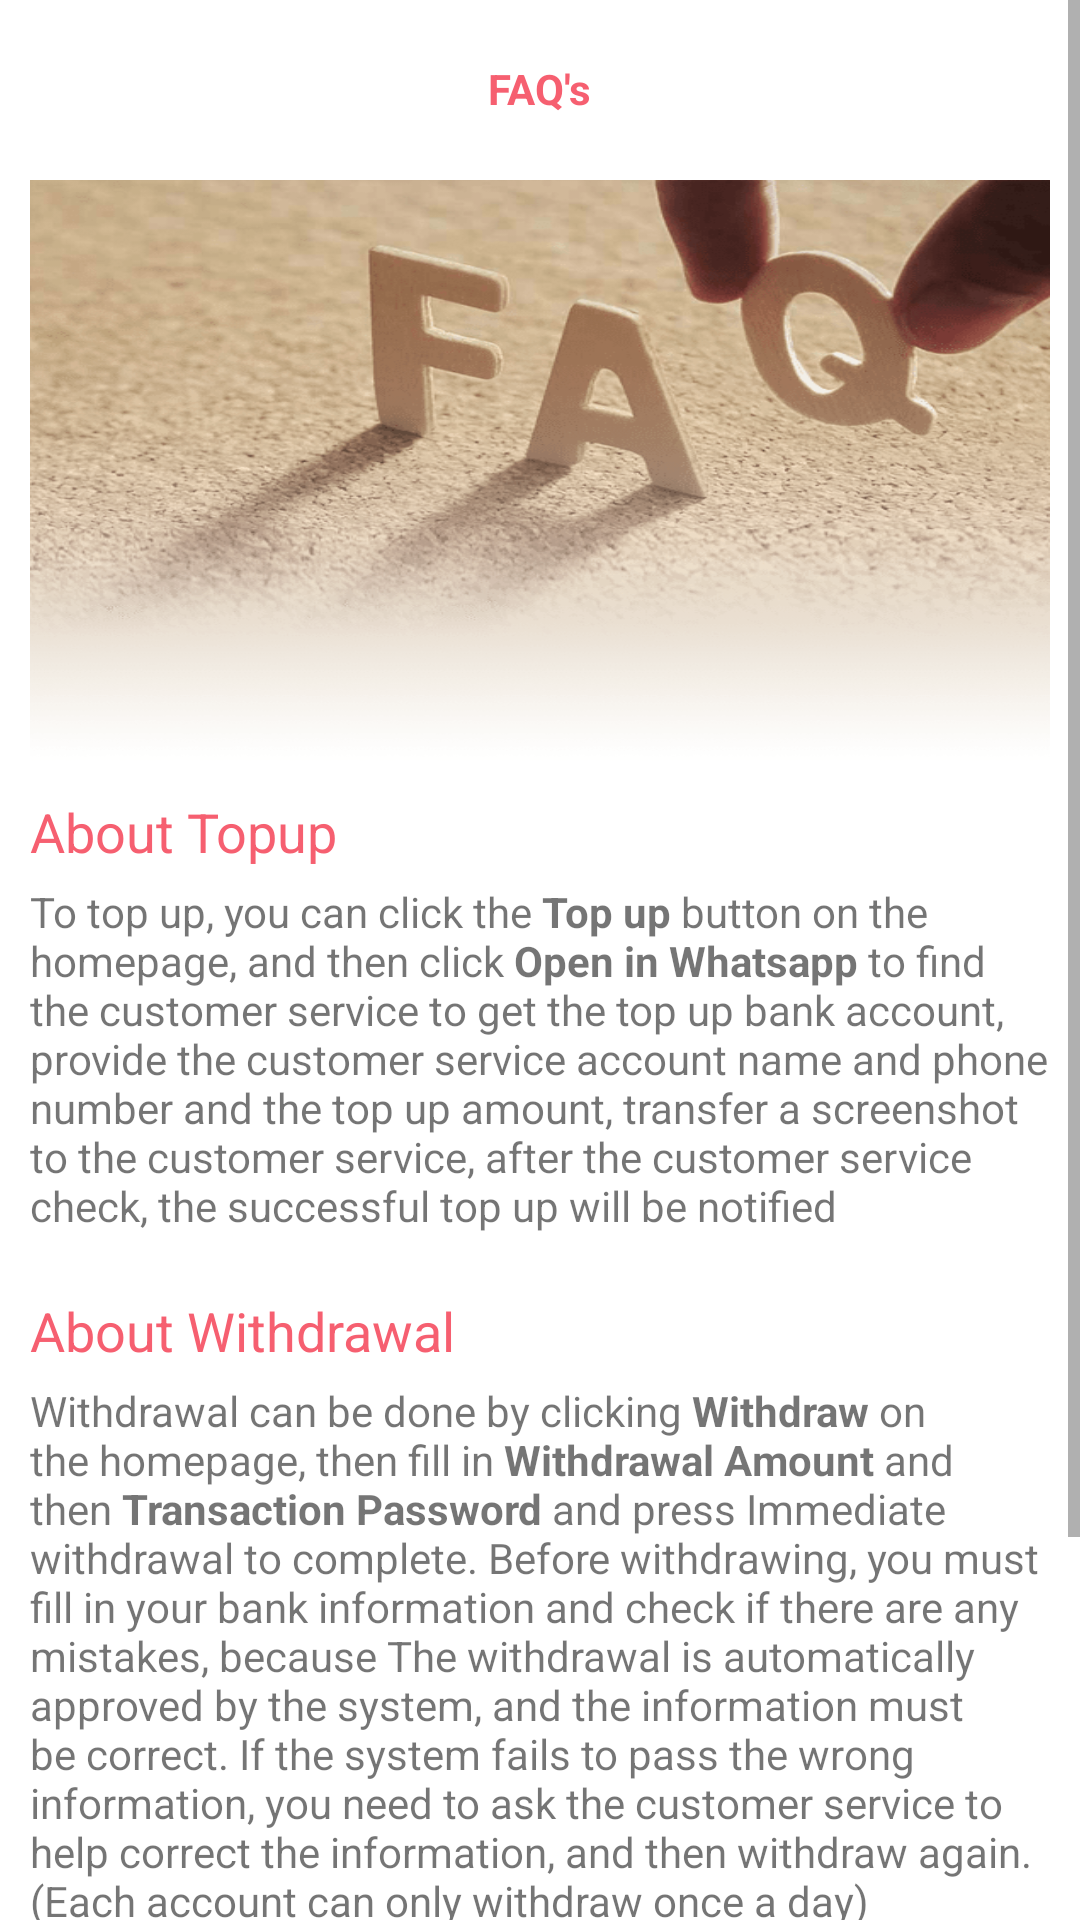

Write the Android layout XML for this screen, with the resource values it uses.
<!-- AndroidManifest.xml: application theme Theme.Universalmarketings -->
<!-- res/layout/activity_faqactivity.xml -->
<?xml version="1.0" encoding="utf-8"?>
<ScrollView xmlns:android="http://schemas.android.com/apk/res/android"
    xmlns:app="http://schemas.android.com/apk/res-auto"
    xmlns:tools="http://schemas.android.com/tools"
    android:layout_width="match_parent"
    android:layout_height="match_parent"
    tools:context=".activities.FAQActivity" >
<androidx.constraintlayout.widget.ConstraintLayout
    android:layout_width="match_parent"
    android:layout_height="wrap_content"
    tools:context=".activities.FAQActivity">

    <RelativeLayout

        android:id="@+id/relativeLayout2"
        android:layout_width="match_parent"
        android:layout_height="wrap_content"
        android:layout_marginTop="10dp"
        app:layout_constraintEnd_toEndOf="parent"
        app:layout_constraintStart_toStartOf="parent"
        app:layout_constraintTop_toTopOf="parent">


        <ImageView
            android:id="@+id/faq_btnBack"
            android:layout_width="20dp"
            android:layout_height="20dp"
            android:layout_alignParentTop="true"
            android:layout_marginStart="10dp"
            android:layout_marginTop="10dp"
            android:src="@drawable/ic_back"
            app:layout_constraintStart_toStartOf="parent"
            app:layout_constraintTop_toTopOf="parent"
            app:tint="@color/black" />

        <TextView
            android:layout_width="wrap_content"
            android:layout_height="wrap_content"
            android:layout_alignTop="@+id/faq_btnBack"
            android:layout_centerHorizontal="true"
            android:layout_marginTop="0dp"
            android:text="FAQ's"
            android:textColor="@color/pri"
            android:textStyle="bold"
            app:layout_constraintBottom_toBottomOf="@+id/faq_btnBack"
            app:layout_constraintEnd_toEndOf="parent"
            app:layout_constraintHorizontal_bias="0.42"
            app:layout_constraintStart_toEndOf="@+id/faq_btnBack"
            app:layout_constraintVertical_bias="1.0" />
    </RelativeLayout>

    <ImageView
        android:id="@+id/imageView2"
        android:layout_width="match_parent"
        android:layout_height="200dp"
        android:layout_marginStart="10dp"
        android:layout_marginTop="20dp"
        android:layout_marginEnd="10dp"
        android:scaleType="fitXY"
        android:src="@drawable/faq_image"
        app:layout_constraintEnd_toEndOf="parent"
        app:layout_constraintStart_toStartOf="parent"
        app:layout_constraintTop_toBottomOf="@+id/relativeLayout2" />

    <TextView
        android:id="@+id/textView14"
        android:layout_width="wrap_content"
        android:layout_height="wrap_content"
        android:layout_marginTop="5dp"
        android:text="About Topup"
        android:textColor="@color/pri"
        android:textSize="18sp"
        app:layout_constraintStart_toStartOf="@+id/imageView2"
        app:layout_constraintTop_toBottomOf="@+id/imageView2" />

    <TextView
        android:id="@+id/textView16"
        android:layout_width="match_parent"
        android:layout_height="wrap_content"
        android:layout_marginStart="10dp"
        android:layout_marginTop="5dp"
        android:layout_marginEnd="10dp"
        android:text="@string/faq_aboutTopUp"
        app:layout_constraintEnd_toEndOf="parent"
        app:layout_constraintStart_toStartOf="@+id/textView14"
        app:layout_constraintTop_toBottomOf="@+id/textView14" />

    <TextView
        android:id="@+id/textView17"
        android:layout_width="wrap_content"
        android:layout_height="wrap_content"
        android:layout_marginTop="20dp"
        android:text="About Withdrawal"
        android:textColor="@color/pri"
        android:textSize="18sp"
        app:layout_constraintStart_toStartOf="@+id/textView14"
        app:layout_constraintTop_toBottomOf="@+id/textView16" />

    <TextView
        android:id="@+id/textView18"
        android:layout_width="match_parent"
        android:layout_height="wrap_content"
        android:layout_marginStart="10dp"
        android:layout_marginTop="5dp"
        android:layout_marginEnd="10dp"
        android:text="@string/faq_aboutWithdrawal"
        app:layout_constraintEnd_toEndOf="parent"
        app:layout_constraintStart_toStartOf="@+id/textView17"
        app:layout_constraintTop_toBottomOf="@+id/textView17" />

    <TextView
        android:id="@+id/textView19"
        android:layout_width="wrap_content"
        android:layout_height="wrap_content"
        android:layout_marginTop="10dp"
        android:text="About Order Freeze"
        android:textColor="@color/pri"
        android:textSize="18sp"
        app:layout_constraintStart_toStartOf="@+id/textView18"
        app:layout_constraintTop_toBottomOf="@+id/textView18" />

    <TextView
        android:layout_width="match_parent"
        android:layout_height="wrap_content"
        android:layout_marginStart="10dp"
        android:layout_marginTop="5dp"
        android:layout_marginEnd="10dp"
        android:text="@string/faq_aboutorderFreeze"
        app:layout_constraintBottom_toBottomOf="parent"
        app:layout_constraintEnd_toEndOf="parent"
        app:layout_constraintStart_toStartOf="@+id/textView19"
        app:layout_constraintTop_toBottomOf="@+id/textView19" />
</androidx.constraintlayout.widget.ConstraintLayout>
</ScrollView>
<!-- resources referenced by this layout -->
<resources>
  <color name="black">#FF000000</color>
  <color name="pri">#f65f70</color>
  <!-- drawable faq_image: png bitmap (drawable, 100455 bytes) -->
  <string name="faq_aboutTopUp">To top up, you can click the <b>Top up</b> button on the homepage, and then click <b>Open in Whatsapp</b> to find the customer service to get the top up bank account, provide the customer service account name and phone number and the top up amount, transfer a screenshot to the customer service, after the customer service check, the successful top up will be notified</string>
  <string name="faq_aboutWithdrawal">Withdrawal can be done by clicking <b>Withdraw</b> on the homepage, then fill in <b>Withdrawal Amount</b> and then <b>Transaction Password</b> and press Immediate withdrawal to complete. Before withdrawing, you must fill in your bank information and check if there are any mistakes, because The withdrawal is automatically approved by the system, and the information must be correct. If the system fails to pass the wrong information, you need to ask the customer service to help correct the information, and then withdraw again. (Each account can only withdraw once a day)</string>
  <string name="faq_aboutorderFreeze">About unable to complete the order The order grab time is from 9am to 9pm. If there is not enough time on the same day to complete 60 orders and cannot be withdrawn, don’t worry, your balance is safe on this platform, and 60 orders will be refreshed tomorrow to start again, and then you can withdraw after completing 60 orders on the day</string>
  <style name="Theme.Universalmarketings" parent="Theme.MaterialComponents.DayNight.NoActionBar">
          
          <item name="colorPrimary">@color/purple_500</item>
          <item name="colorPrimaryVariant">@color/purple_700</item>
          <item name="colorOnPrimary">@color/white</item>
          
          <item name="colorSecondary">@color/teal_200</item>
          <item name="colorSecondaryVariant">@color/teal_700</item>
          <item name="colorOnSecondary">@color/black</item>
          
          <item name="android:statusBarColor" tools:targetApi="l">?attr/colorPrimaryVariant</item>
          
      </style>
  <color name="purple_500">#C2185B</color>
  <color name="purple_700">#C2185B</color>
  <color name="white">#FFFFFFFF</color>
  <color name="teal_200">#FF03DAC5</color>
  <color name="teal_700">#FF018786</color>
</resources>
